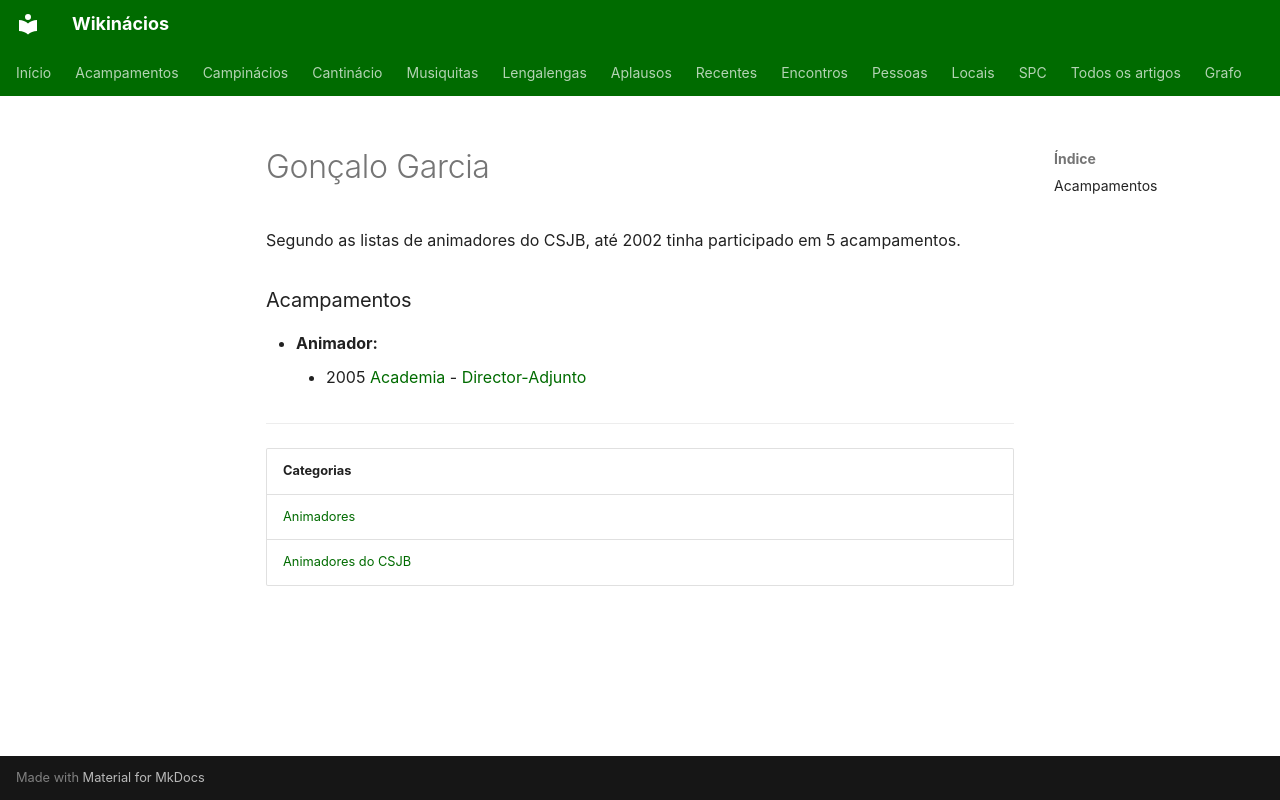

repository: neteinstein/Campinacios · page: Pessoas/G/Gonçalo Garcia.html · generator: mkdocs

# Gonçalo Garcia

Segundo as listas de animadores do CSJB, até 2002 tinha participado em 5 acampamentos.

### Acampamentos

- **Animador:**
    - 2005 [Academia](../../Acampamentos/2005/Academia.md) - [Director-Adjunto](../../Cargos/Director-Adjunto.md)

---

| Categorias |
| --- |
| [Animadores](../../Categorias/Animadores.md) |
| [Animadores do CSJB](../../Categorias/Animadores%20do%20CSJB.md) |
